Run: headless pygame with SDL's dummy video driver; simulated clock (each Clock.tick advances the game by its frame time, no real sleeping); random seed 0; keys injected as events and as key.get_pressed() state; no mouse input.
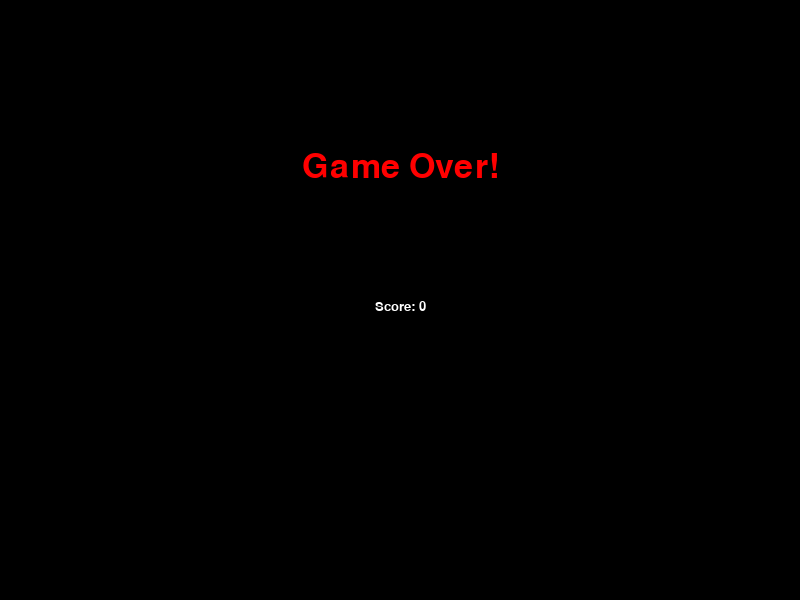
Frame 1 of 1 · flips 1–60 · no input (game ended)

The pygame program that drew these frames:

import pygame
import sys
import time
import random

# 初始化 Pygame
pygame.init()

# 定义颜色
WHITE = pygame.Color(255, 255, 255)
BLACK = pygame.Color(0, 0, 0)
RED   = pygame.Color(255, 0, 0)
GREEN = pygame.Color(0, 255, 0)

# 游戏窗口参数
WINDOW_WIDTH = 800
WINDOW_HEIGHT = 600
game_window = pygame.display.set_mode((WINDOW_WIDTH, WINDOW_HEIGHT))
pygame.display.set_caption('贪吃蛇')

# 控制帧率
fps_controller = pygame.time.Clock()

# 定义蛇的速度和每个格子的大小
SNAKE_SPEED = 15
SNAKE_SIZE = 20

def game_over(score):
    """游戏结束时显示 Game Over 信息和分数，并退出游戏"""
    font = pygame.font.SysFont('arial', 50)
    go_surface = font.render('Game Over!', True, RED)
    go_rect = go_surface.get_rect()
    go_rect.midtop = (WINDOW_WIDTH / 2, WINDOW_HEIGHT / 4)
    
    # 显示分数
    score_font = pygame.font.SysFont('arial', 20)
    score_surface = score_font.render('Score: ' + str(score), True, WHITE)
    score_rect = score_surface.get_rect()
    score_rect.midtop = (WINDOW_WIDTH / 2, WINDOW_HEIGHT / 2)
    
    game_window.fill(BLACK)
    game_window.blit(go_surface, go_rect)
    game_window.blit(score_surface, score_rect)
    pygame.display.flip()
    time.sleep(3)
    pygame.quit()
    sys.exit()

def main():
    # 初始化蛇的位置和身体（初始3节）
    snake_pos = [100, 50]
    snake_body = [
        [100, 50],
        [80, 50],
        [60, 50]
    ]

    # 初始化食物的位置（随机生成，位置为网格倍数）
    food_pos = [
        random.randrange(1, WINDOW_WIDTH // SNAKE_SIZE) * SNAKE_SIZE,
        random.randrange(1, WINDOW_HEIGHT // SNAKE_SIZE) * SNAKE_SIZE
    ]
    food_spawn = True

    # 初始移动方向（向右）
    direction = 'RIGHT'
    change_to = direction

    score = 0  # 初始分数

    # 主游戏循环
    while True:
        # 处理事件
        for event in pygame.event.get():
            if event.type == pygame.QUIT:
                pygame.quit()
                sys.exit()
            # 键盘事件：改变方向
            if event.type == pygame.KEYDOWN:
                if event.key == pygame.K_UP:
                    change_to = 'UP'
                elif event.key == pygame.K_DOWN:
                    change_to = 'DOWN'
                elif event.key == pygame.K_LEFT:
                    change_to = 'LEFT'
                elif event.key == pygame.K_RIGHT:
                    change_to = 'RIGHT'

        # 防止蛇直接反向移动
        if change_to == 'UP' and direction != 'DOWN':
            direction = 'UP'
        if change_to == 'DOWN' and direction != 'UP':
            direction = 'DOWN'
        if change_to == 'LEFT' and direction != 'RIGHT':
            direction = 'LEFT'
        if change_to == 'RIGHT' and direction != 'LEFT':
            direction = 'RIGHT'

        # 根据方向更新蛇头的位置
        if direction == 'UP':
            snake_pos[1] -= SNAKE_SIZE
        elif direction == 'DOWN':
            snake_pos[1] += SNAKE_SIZE
        elif direction == 'LEFT':
            snake_pos[0] -= SNAKE_SIZE
        elif direction == 'RIGHT':
            snake_pos[0] += SNAKE_SIZE

        # 将新蛇头插入蛇身列表中
        snake_body.insert(0, list(snake_pos))

        # 检查是否吃到食物
        if snake_pos[0] == food_pos[0] and snake_pos[1] == food_pos[1]:
            score += 1
            food_spawn = False
        else:
            # 未吃到食物则移除蛇尾（实现移动效果）
            snake_body.pop()

        # 如果食物已被吃掉，则生成新的食物
        if not food_spawn:
            food_pos = [
                random.randrange(1, WINDOW_WIDTH // SNAKE_SIZE) * SNAKE_SIZE,
                random.randrange(1, WINDOW_HEIGHT // SNAKE_SIZE) * SNAKE_SIZE
            ]
            food_spawn = True

        # 填充背景
        game_window.fill(BLACK)

        # 绘制蛇：遍历每个蛇块
        for pos in snake_body:
            pygame.draw.rect(game_window, GREEN, pygame.Rect(pos[0], pos[1], SNAKE_SIZE, SNAKE_SIZE))

        # 绘制食物
        pygame.draw.rect(game_window, RED, pygame.Rect(food_pos[0], food_pos[1], SNAKE_SIZE, SNAKE_SIZE))

        # 检查是否撞墙（游戏结束条件之一）
        if (snake_pos[0] < 0 or snake_pos[0] > WINDOW_WIDTH - SNAKE_SIZE or
            snake_pos[1] < 0 or snake_pos[1] > WINDOW_HEIGHT - SNAKE_SIZE):
            game_over(score)

        # 检查是否撞到自身（游戏结束条件之二）
        for block in snake_body[1:]:
            if snake_pos[0] == block[0] and snake_pos[1] == block[1]:
                game_over(score)

        # 显示分数
        font = pygame.font.SysFont('arial', 20)
        score_surface = font.render('Score: ' + str(score), True, WHITE)
        score_rect = score_surface.get_rect()
        score_rect.midtop = (WINDOW_WIDTH / 2, 10)
        game_window.blit(score_surface, score_rect)

        # 更新显示
        pygame.display.update()

        # 控制游戏速度
        fps_controller.tick(SNAKE_SPEED)

if __name__ == '__main__':
    main()



# 游戏玩法

# 使用键盘方向键（↑、↓、←、→）控制蛇的移动方向。
# 每吃到一个食物，蛇的长度会增加，分数也会增加。
# 撞到窗口边界或自身，游戏结束并显示分数。
